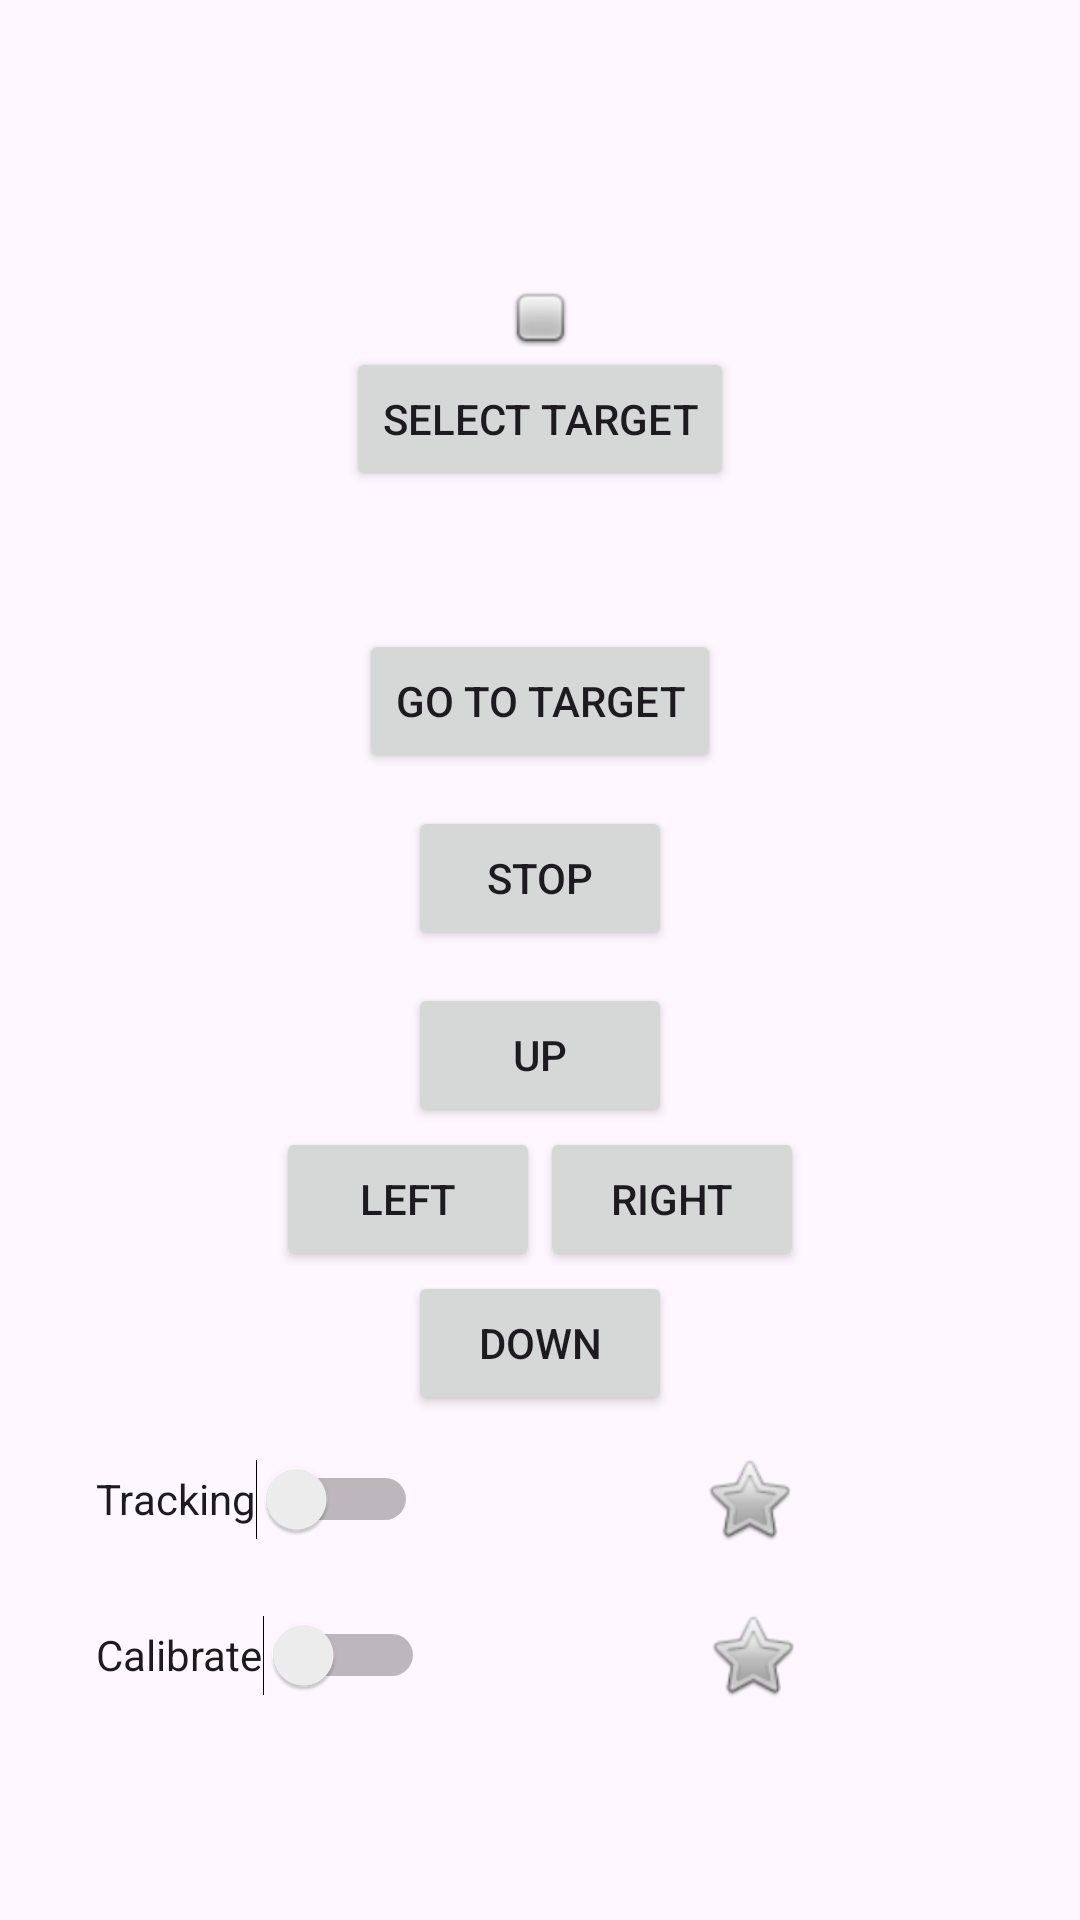

Reconstruct the res/layout file that produces this screen, plus the resources it refers to.
<!-- AndroidManifest.xml: application theme Theme.AltAzGoto -->
<!-- res/layout/fragment_controls.xml -->
<?xml version="1.0" encoding="utf-8"?>
<layout xmlns:tools="http://schemas.android.com/tools"
    xmlns:android="http://schemas.android.com/apk/res/android"
    xmlns:app="http://schemas.android.com/apk/res-auto">

<data>
<variable name="appviewmodel" type="net.example.altazgoto.AppViewModel"/>
</data>
<androidx.core.widget.NestedScrollView
    android:layout_width="match_parent"
    android:layout_height="match_parent"
    tools:context=".ControlsFragment">

    <androidx.constraintlayout.widget.ConstraintLayout
        android:layout_width="match_parent"
        android:layout_height="match_parent"
        android:layout_gravity="center"
        android:padding="16dp">

        <ImageView
            android:id="@+id/connectedIndicator"
            android:layout_width="wrap_content"
            android:layout_height="wrap_content"
            android:layout_marginTop="32dp"
            app:layout_constraintEnd_toEndOf="parent"
            app:layout_constraintStart_toStartOf="parent"
            app:layout_constraintTop_toTopOf="parent"
            app:srcCompat="@android:drawable/checkbox_off_background"
            tools:layout_editor_absoluteX="16dp" />

        <Button
            android:id="@+id/selecttargetbtn"
            android:layout_width="wrap_content"
            android:layout_height="wrap_content"
            android:text="Select Target"
            app:layout_constraintEnd_toEndOf="parent"
            app:layout_constraintStart_toStartOf="parent"
            tools:layout_editor_absoluteY="40dp"
            app:layout_constraintTop_toBottomOf="@id/connectedIndicator"  />

        <TextView
            android:id="@+id/selectedtargetinfo"
            android:layout_width="200dp"
            android:layout_height="wrap_content"
            android:text="@{appviewmodel.getSelectedTargetText()}"
            app:layout_constraintEnd_toEndOf="@+id/selecttargetbtn"
            app:layout_constraintStart_toStartOf="@id/selecttargetbtn"
            app:layout_constraintTop_toBottomOf="@id/selecttargetbtn" />

        <TextView
            android:id="@+id/currenttargetinfo"
            android:layout_width="220dp"
            android:layout_height="wrap_content"
            android:text="@{appviewmodel.getCurrentTargetText()}"
            app:layout_constraintEnd_toEndOf="@+id/selectedtargetinfo"
            app:layout_constraintStart_toStartOf="@id/selectedtargetinfo"
            app:layout_constraintTop_toBottomOf="@id/selectedtargetinfo" />

        <Button
            android:id="@+id/gototargetbtn"
            android:layout_width="wrap_content"
            android:layout_height="wrap_content"
            android:layout_marginTop="8dp"
            android:text="Go To Target"
            app:layout_constraintEnd_toEndOf="@+id/selecttargetbtn"
            app:layout_constraintStart_toStartOf="@id/selecttargetbtn"
            app:layout_constraintTop_toBottomOf="@id/currenttargetinfo" />

        <Button
            android:id="@+id/stopbtn"
            android:layout_width="wrap_content"
            android:layout_height="wrap_content"
            android:layout_marginTop="11dp"
            android:text="Stop"
            app:layout_constraintEnd_toEndOf="@+id/gototargetbtn"
            app:layout_constraintStart_toStartOf="@id/gototargetbtn"
            app:layout_constraintTop_toBottomOf="@id/gototargetbtn" />

        <Button
            android:id="@+id/upbtn"
            android:layout_width="wrap_content"
            android:layout_height="wrap_content"
            android:layout_marginTop="11dp"
            android:text="Up"
            app:layout_constraintEnd_toEndOf="@id/stopbtn"
            app:layout_constraintStart_toStartOf="@id/stopbtn"
            app:layout_constraintTop_toBottomOf="@id/stopbtn" />

        <LinearLayout
            android:id="@+id/leftrightbtns"
            android:layout_width="wrap_content"
            android:layout_height="wrap_content"
            android:gravity="center"
            android:orientation="horizontal"
            app:layout_constraintEnd_toEndOf="@id/stopbtn"
            app:layout_constraintStart_toStartOf="@id/stopbtn"
            app:layout_constraintTop_toBottomOf="@id/upbtn"
            tools:layout_editor_absoluteX="16dp">

            <Button
                android:id="@+id/leftbtn"
                android:layout_width="wrap_content"
                android:layout_height="match_parent"
                android:text="Left" />

            <Button
                android:id="@+id/rightbtn"
                android:layout_width="wrap_content"
                android:layout_height="match_parent"
                android:text="Right" />
        </LinearLayout>

        <Button
            android:id="@+id/downbtn"
            android:layout_width="wrap_content"
            android:layout_height="wrap_content"
            android:text="Down"
            app:layout_constraintEnd_toEndOf="@id/upbtn"
            app:layout_constraintStart_toStartOf="@id/upbtn"
            app:layout_constraintTop_toBottomOf="@id/leftrightbtns" />

        <LinearLayout
            android:id="@+id/trackinggroup"
            android:layout_width="match_parent"
            android:layout_height="match_parent"
            android:gravity="center"
            android:orientation="horizontal"
            app:layout_constraintTop_toBottomOf="@id/downbtn"
            tools:layout_editor_absoluteX="16dp">

            <Switch
                android:id="@+id/trackingonoff"
                android:layout_width="wrap_content"
                android:layout_height="56dp"
                android:layout_marginStart="16dp"
                android:layout_marginEnd="16dp"
                android:text="Tracking"
                tools:ignore="UseSwitchCompatOrMaterialXml" />

            <ImageView
                android:id="@+id/trackingIndicator"
                android:layout_width="wrap_content"
                android:layout_height="wrap_content"
                android:layout_weight="1"
                app:srcCompat="@android:drawable/btn_star_big_off" />

        </LinearLayout>

        <LinearLayout
            android:layout_width="match_parent"
            android:layout_height="match_parent"
            android:gravity="center"
            android:orientation="horizontal"
            app:layout_constraintTop_toBottomOf="@id/trackinggroup"
            tools:layout_editor_absoluteX="16dp">

            <Switch
                android:id="@+id/calibrateonoff"
                android:layout_width="wrap_content"
                android:layout_height="48dp"
                android:layout_marginStart="16dp"
                android:layout_marginEnd="16dp"
                android:text="Calibrate"
                tools:ignore="UseSwitchCompatOrMaterialXml" />

            <ImageView
                android:id="@+id/calibrateIndicator"
                android:layout_width="50dp"
                android:layout_height="wrap_content"
                android:layout_weight="1"
                app:srcCompat="@android:drawable/btn_star_big_off" />
        </LinearLayout>

    </androidx.constraintlayout.widget.ConstraintLayout>
</androidx.core.widget.NestedScrollView>
</layout>
<!-- resources referenced by this layout -->
<resources>
  <style name="Theme.AltAzGoto" parent="Base.Theme.AltAzGoto" />
  <style name="Base.Theme.AltAzGoto" parent="Theme.Material3.DayNight.NoActionBar">
          
          
      </style>
</resources>
